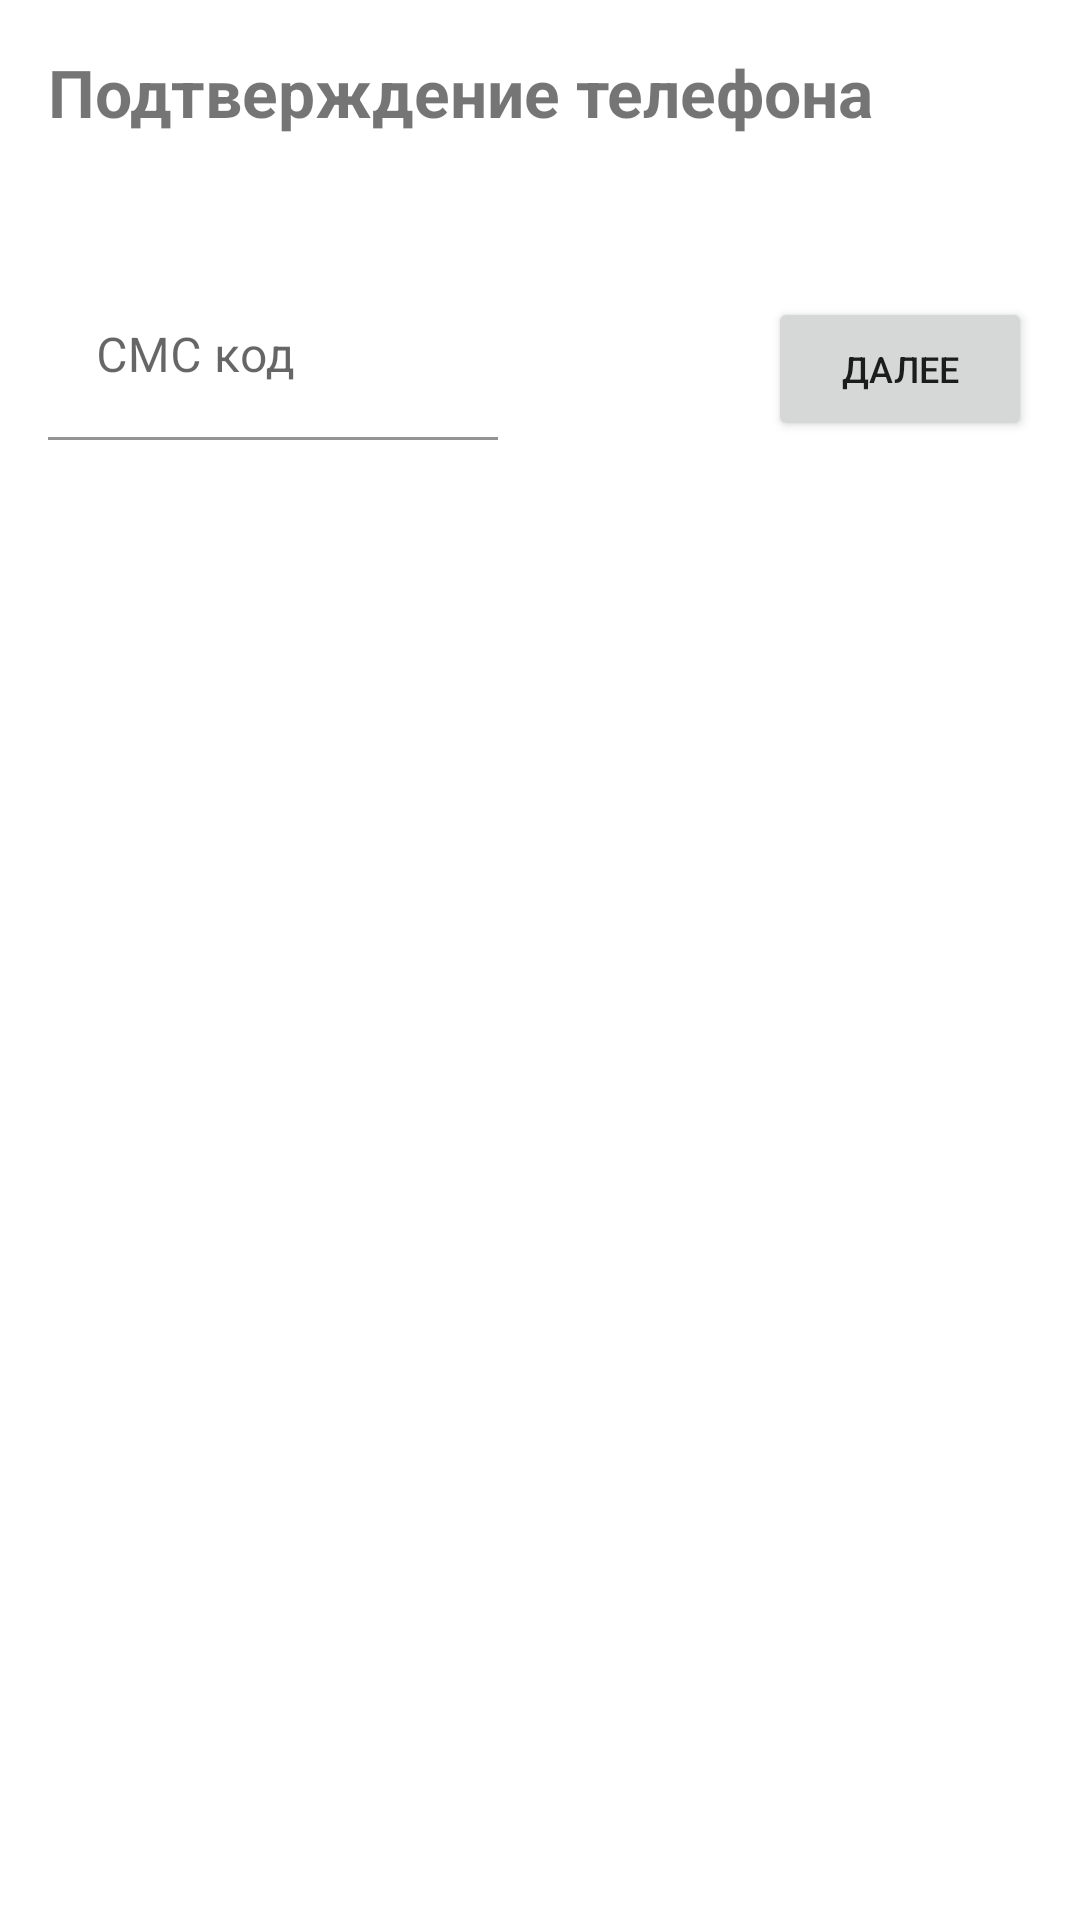

The Android layout XML behind this screen, and the referenced resources:
<!-- AndroidManifest.xml: application theme Theme.Pita -->
<!-- res/layout/activity_sms_code.xml -->
<?xml version="1.0" encoding="utf-8"?>
<layout xmlns:android="http://schemas.android.com/apk/res/android"
    xmlns:tools="http://schemas.android.com/tools"
    xmlns:app="http://schemas.android.com/apk/res-auto">

    <data>

    </data>

    <androidx.constraintlayout.widget.ConstraintLayout
        android:layout_width="match_parent"
        android:layout_height="match_parent"
        tools:context=".login.SmsCodeActivity">

        <TextView
            android:id="@+id/title"
            style="@style/LoginTitle"
            android:text="@string/phone_confirmation"
            app:layout_constraintStart_toStartOf="parent"
            app:layout_constraintTop_toTopOf="parent"
            />

        <TextView
            android:id="@+id/description"
            style="@style/LoginDescription"
            app:layout_constraintEnd_toEndOf="parent"
            app:layout_constraintStart_toStartOf="parent"
            app:layout_constraintTop_toBottomOf="@id/title"
            tools:text="@string/enter_phone_number_for_login" />

        <com.google.android.material.textfield.TextInputLayout
            android:id="@+id/smsCode"
            style="@style/LoginTextInputLayout"
            android:hint="@string/sms_code"
            app:layout_constraintTop_toBottomOf="@id/description"
            app:layout_constraintStart_toStartOf="parent"
            app:layout_constraintEnd_toStartOf="@id/next"
            app:boxBackgroundColor="@android:color/transparent"
            >
            <com.google.android.material.textfield.TextInputEditText
                android:layout_width="150dp"
                android:layout_height="wrap_content"
                android:inputType="number"
                android:maxLength="6"
                />
        </com.google.android.material.textfield.TextInputLayout>

        <Button
            android:id="@+id/next"
            android:layout_width="wrap_content"
            android:layout_height="wrap_content"
            android:layout_marginStart="16dp"
            android:layout_marginTop="8dp"
            android:text="@string/next"
            android:textSize="12sp"
            android:layout_marginEnd="16dp"
            app:layout_constraintTop_toTopOf="@id/smsCode"
            app:layout_constraintEnd_toEndOf="parent"
            />

        <TextView
            android:id="@+id/countdown"
            android:layout_width="match_parent"
            android:layout_height="wrap_content"
            android:layout_marginHorizontal="16dp"
            android:layout_marginTop="8dp"
            android:textSize="14sp"
            app:layout_constraintEnd_toEndOf="parent"
            app:layout_constraintStart_toStartOf="parent"
            app:layout_constraintTop_toBottomOf="@id/smsCode"
            tools:text="@string/countdown" />

        <Button
            android:id="@+id/resendCode"
            android:layout_width="wrap_content"
            android:layout_height="wrap_content"
            android:layout_marginStart="16dp"
            android:layout_marginTop="8dp"
            android:text="@string/resend_code"
            android:textSize="12sp"
            app:layout_constraintStart_toStartOf="parent"
            app:layout_constraintTop_toBottomOf="@id/smsCode"
            android:visibility="gone"
            />

    </androidx.constraintlayout.widget.ConstraintLayout>
</layout>
<!-- resources referenced by this layout -->
<resources>
  <string name="countdown">Выслать код повторно можно через %1$d сек</string>
  <string name="enter_phone_number_for_login">Введите номер телефона, чтобы войти или зарегистироваться</string>
  <string name="next">Далee</string>
  <string name="phone_confirmation">Подтверждение телефона</string>
  <string name="resend_code">Отправить код повторно</string>
  <string name="sms_code">СМС код</string>
  <style name="LoginDescription">
          <item name="android:layout_width">match_parent</item>
          <item name="android:layout_height">wrap_content</item>
          <item name="android:layout_marginTop">8dp</item>
          <item name="android:layout_marginStart">16dp</item>
          <item name="android:layout_marginEnd">16dp</item>
          <item name="android:textSize">16sp</item>
      </style>
  <style name="LoginTextInputLayout">
          <item name="android:layout_width">match_parent</item>
          <item name="android:layout_height">wrap_content</item>
          <item name="android:layout_marginTop">16dp</item>
          <item name="android:layout_marginStart">16dp</item>
          <item name="android:layout_marginEnd">16dp</item>
          <item name="android:background">@android:color/transparent</item>
      </style>
  <style name="LoginTitle">
          <item name="android:layout_width">wrap_content</item>
          <item name="android:layout_height">wrap_content</item>
          <item name="android:layout_marginTop">16dp</item>
          <item name="android:layout_marginStart">16dp</item>
          <item name="android:textSize">22sp</item>
          <item name="android:textStyle">bold</item>
      </style>
  <style name="Theme.Pita" parent="Theme.MaterialComponents.DayNight.DarkActionBar">
          
          <item name="colorPrimary">@color/colorPrimary</item>
          <item name="colorPrimaryVariant">@color/colorPrimaryDark</item>
          <item name="colorOnPrimary">@color/white</item>
          
          <item name="colorSecondary">@color/teal_200</item>
          <item name="colorSecondaryVariant">@color/teal_700</item>
          <item name="colorOnSecondary">@color/black</item>
          
          <item name="android:statusBarColor" tools:targetApi="l">?attr/colorPrimaryVariant</item>
          
      </style>
  <color name="colorPrimary">#ff6f00</color>
  <color name="colorPrimaryDark">#c43e00</color>
  <color name="white">#FFFFFFFF</color>
  <color name="teal_200">#FF03DAC5</color>
  <color name="teal_700">#FF018786</color>
  <color name="black">#FF000000</color>
</resources>
